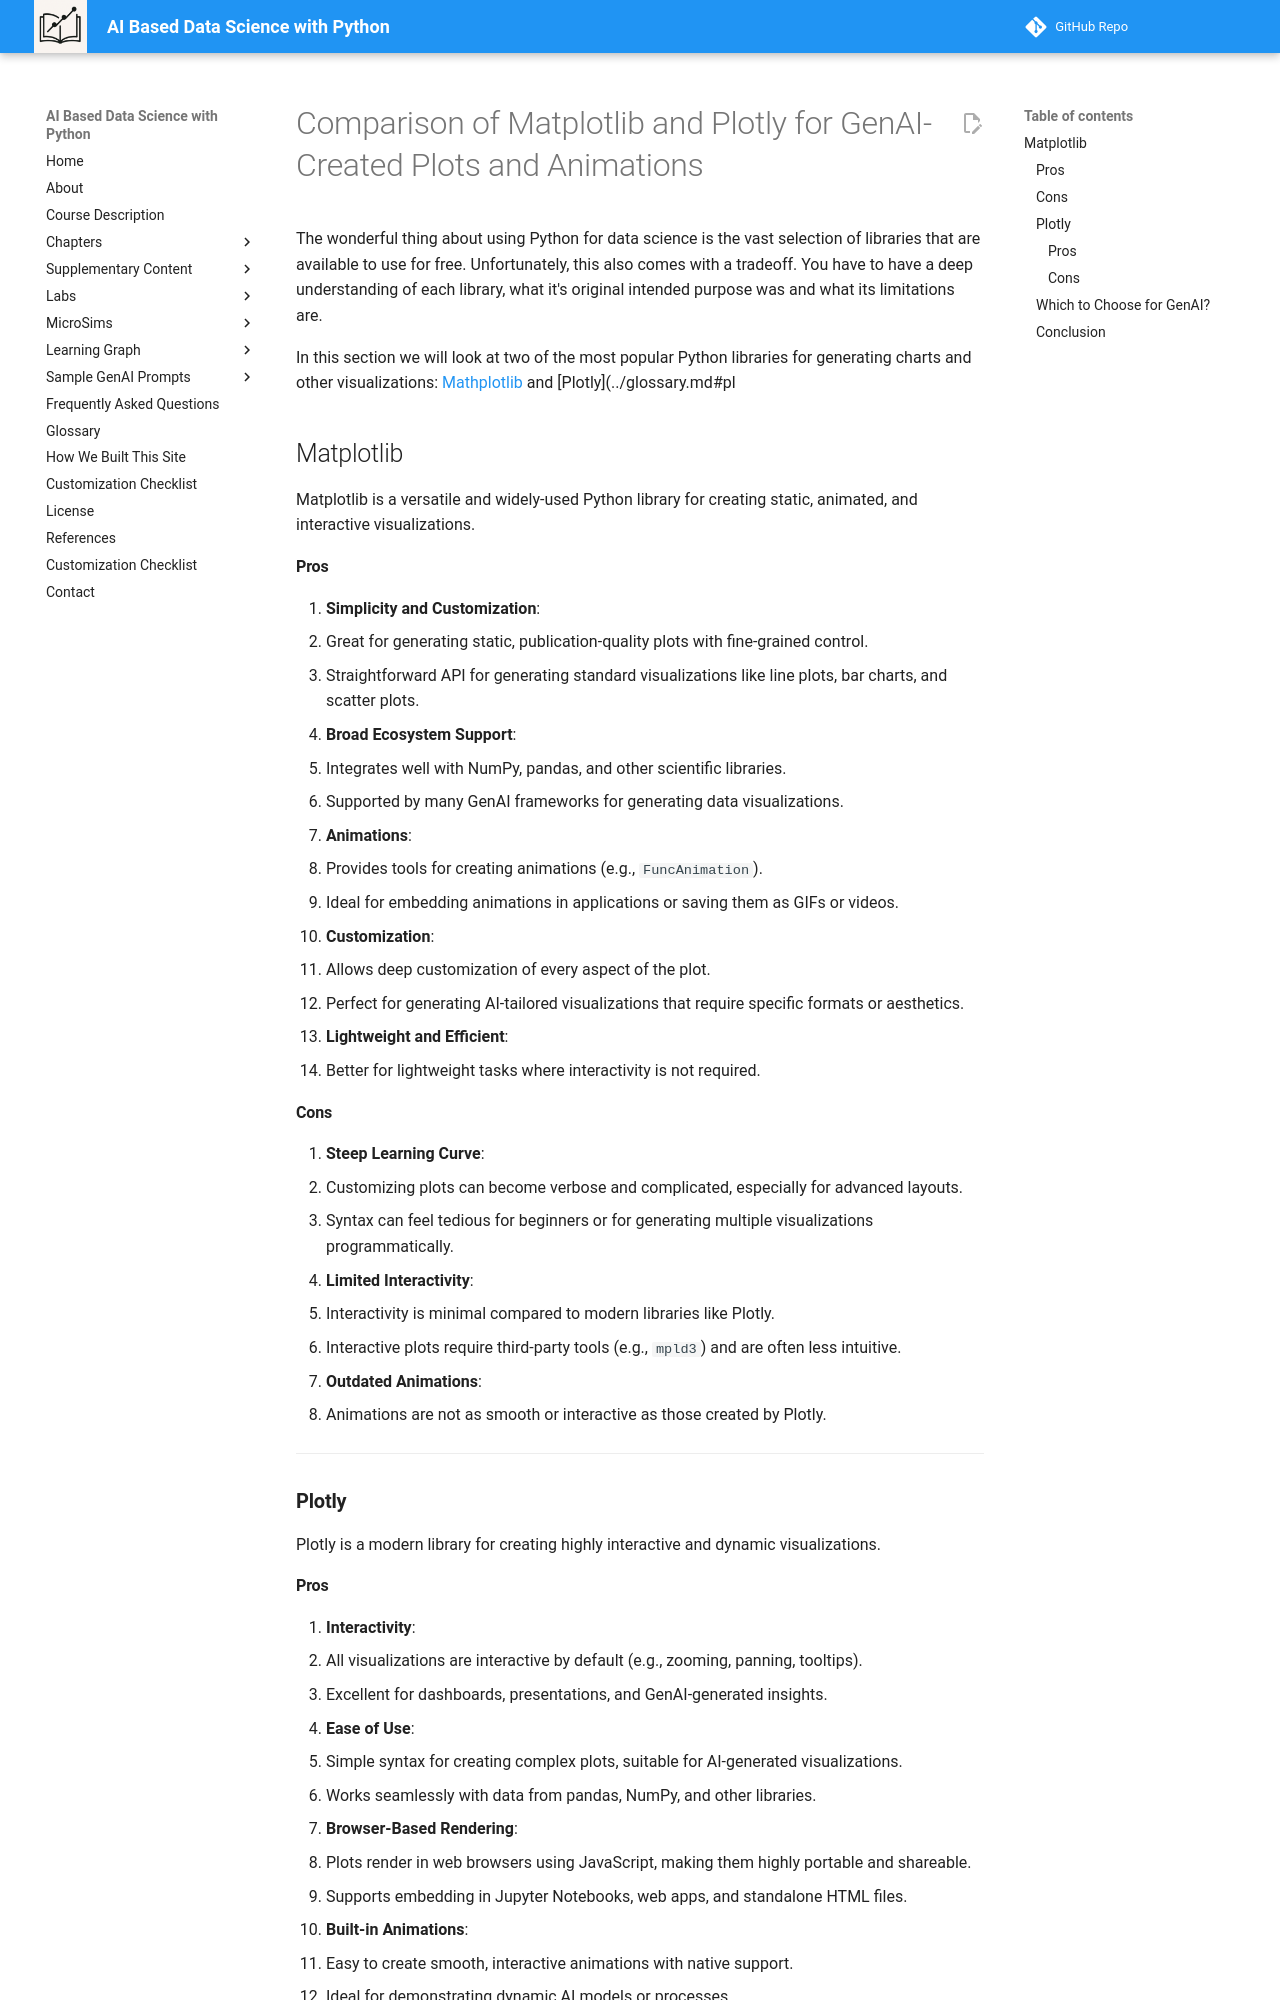

repository: dmccreary/data-science-course · page: supplementary-content/matplotlib-vs-plotly/index.html · generator: mkdocs

# Comparison of Matplotlib and Plotly for GenAI-Created Plots and Animations

The wonderful thing about using Python for data science is the vast selection
of libraries that are available to use for free.  Unfortunately, this also
comes with a tradeoff.  You have to have a deep understanding of each
library, what it's original intended purpose was and what its limitations
are.

In this section we will look at two of the most popular Python libraries for generating charts and other visualizations: [Mathplotlib](../glossary.md#matplotlib) and [Plotly](../glossary.md#pl

## Matplotlib

Matplotlib is a versatile and widely-used Python library for creating static, animated, and interactive visualizations.

#### **Pros**
1. **Simplicity and Customization**:
   - Great for generating static, publication-quality plots with fine-grained control.
   - Straightforward API for generating standard visualizations like line plots, bar charts, and scatter plots.

2. **Broad Ecosystem Support**:
   - Integrates well with NumPy, pandas, and other scientific libraries.
   - Supported by many GenAI frameworks for generating data visualizations.

3. **Animations**:
   - Provides tools for creating animations (e.g., `FuncAnimation`).
   - Ideal for embedding animations in applications or saving them as GIFs or videos.

4. **Customization**:
   - Allows deep customization of every aspect of the plot.
   - Perfect for generating AI-tailored visualizations that require specific formats or aesthetics.

5. **Lightweight and Efficient**:
   - Better for lightweight tasks where interactivity is not required.

#### **Cons**
1. **Steep Learning Curve**:
   - Customizing plots can become verbose and complicated, especially for advanced layouts.
   - Syntax can feel tedious for beginners or for generating multiple visualizations programmatically.

2. **Limited Interactivity**:
   - Interactivity is minimal compared to modern libraries like Plotly.
   - Interactive plots require third-party tools (e.g., `mpld3`) and are often less intuitive.

3. **Outdated Animations**:
   - Animations are not as smooth or interactive as those created by Plotly.

---

### **Plotly**
Plotly is a modern library for creating highly interactive and dynamic visualizations.
